Dataset: Left camera (GitHub, mufteevir/comp_vision). Classes: good, no insert, chipped insert, turned bush, no bush, bush not found, cracking bush.

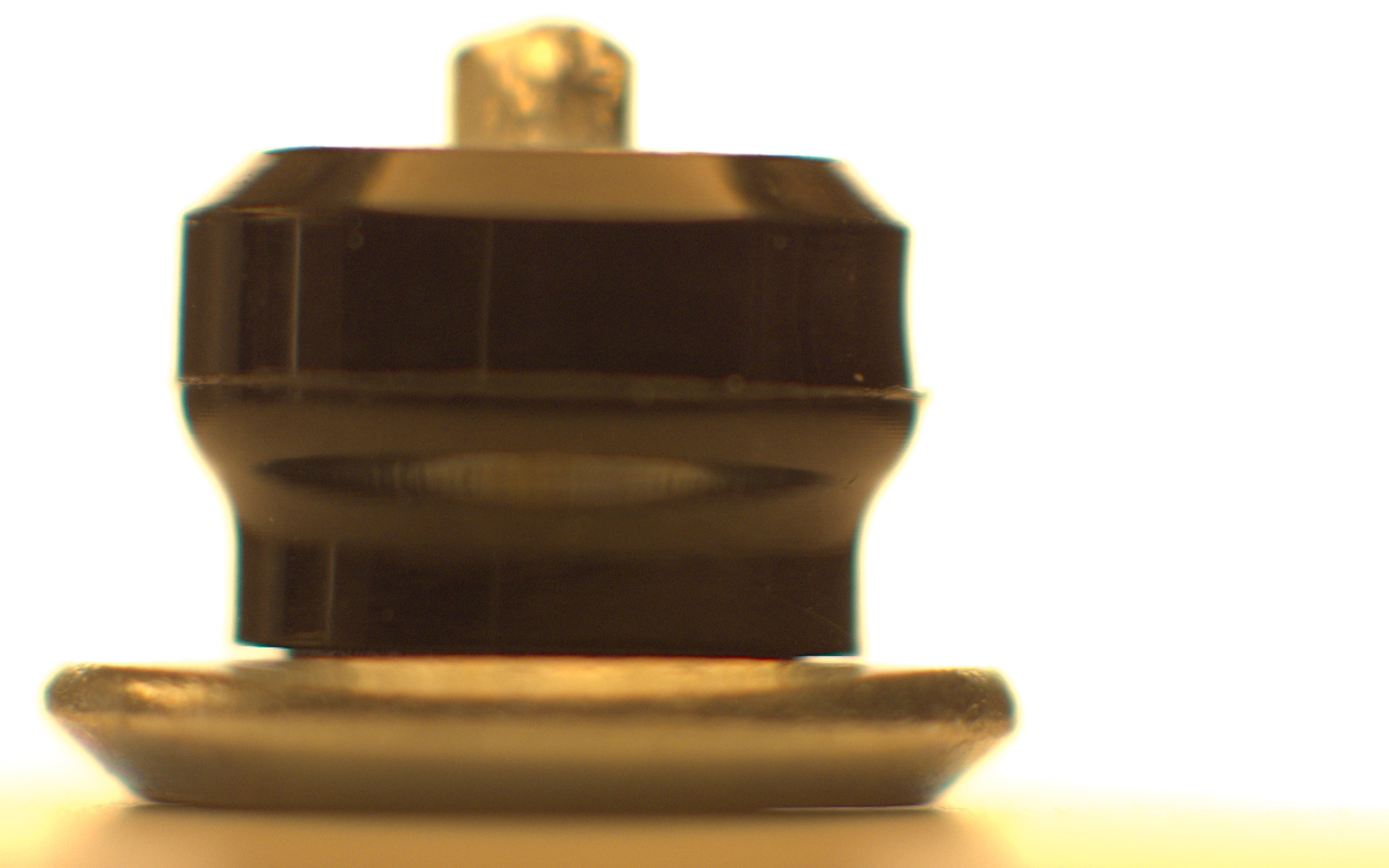
Label: chipped insert

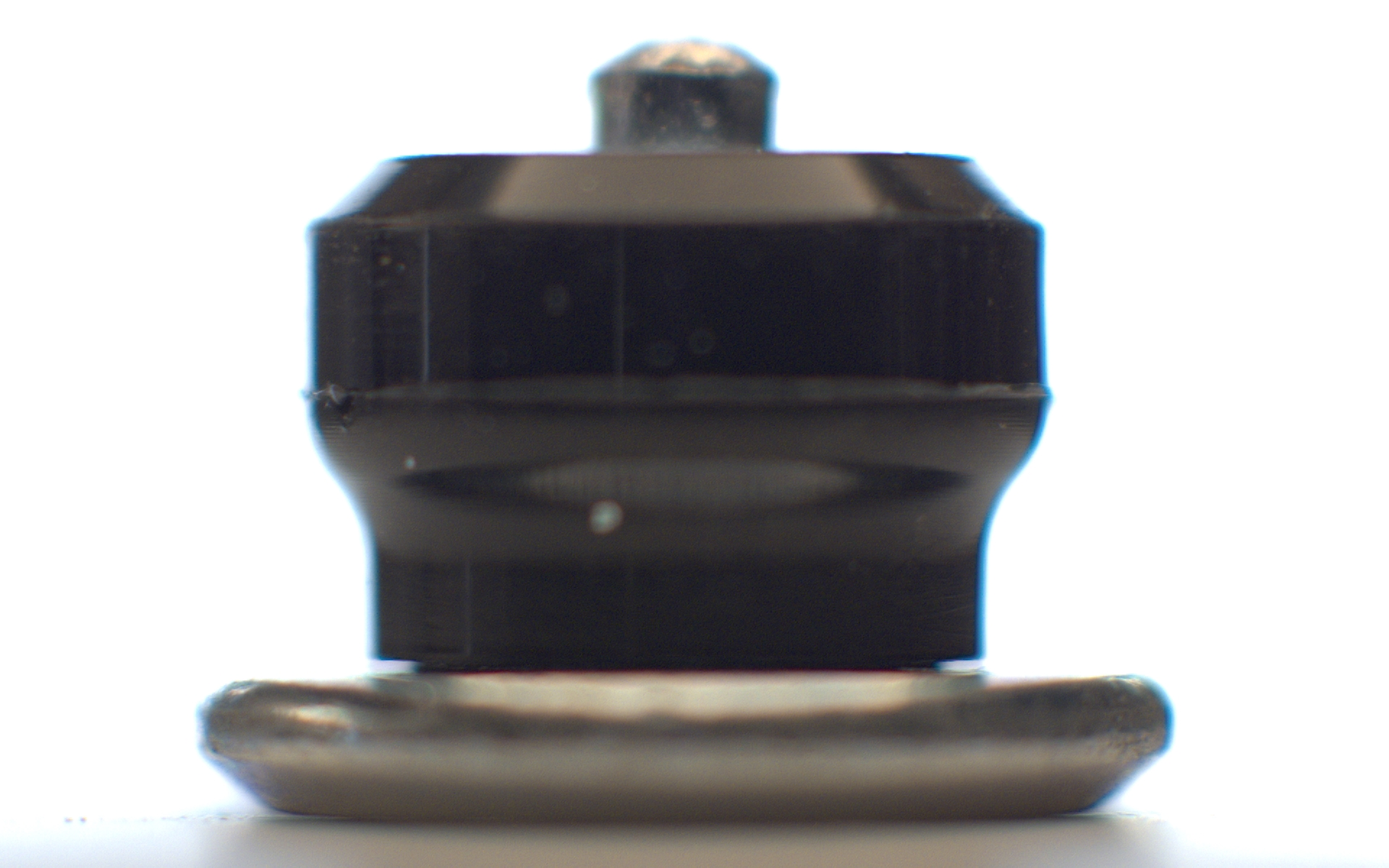
Label: good

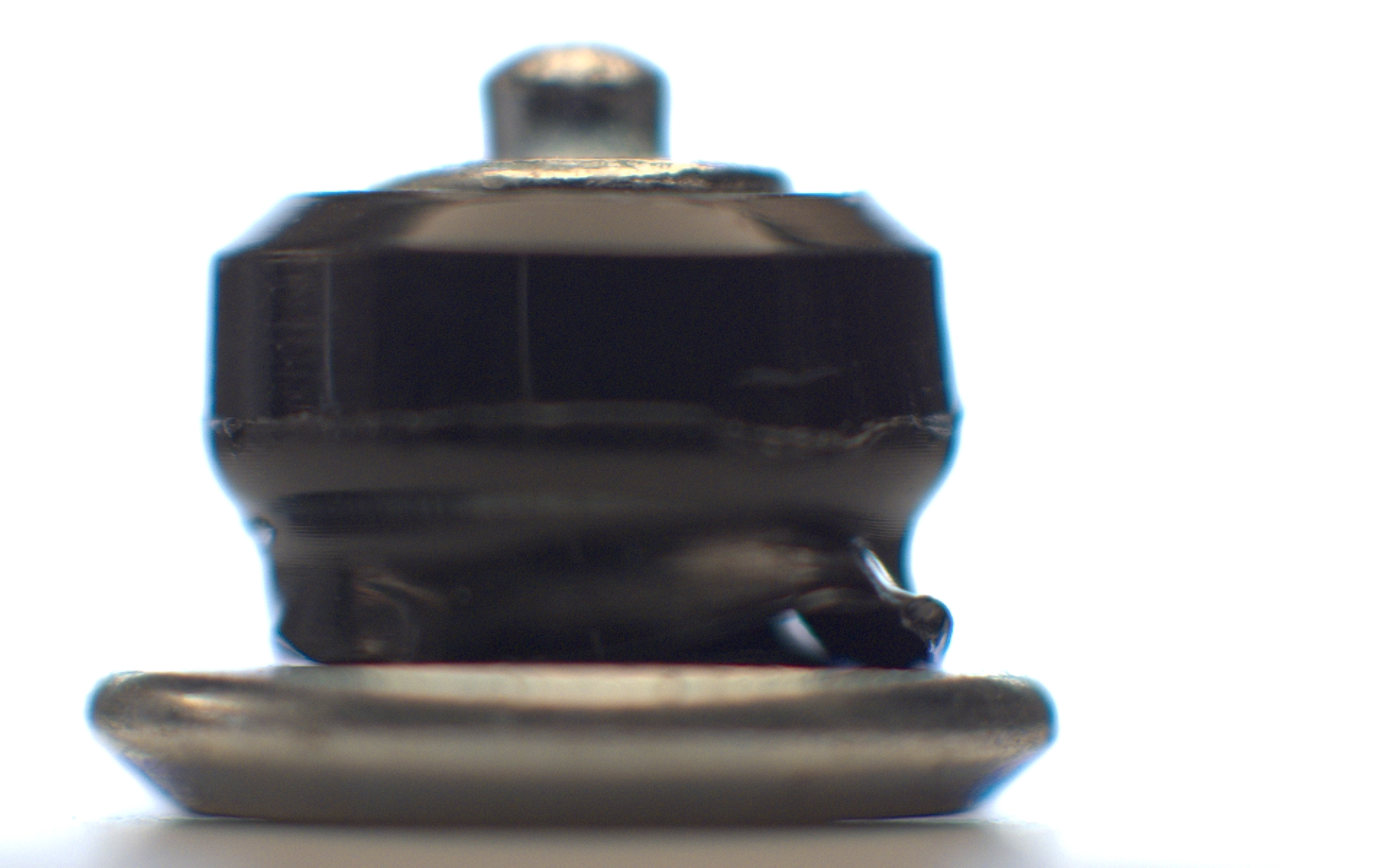
Label: bush not found

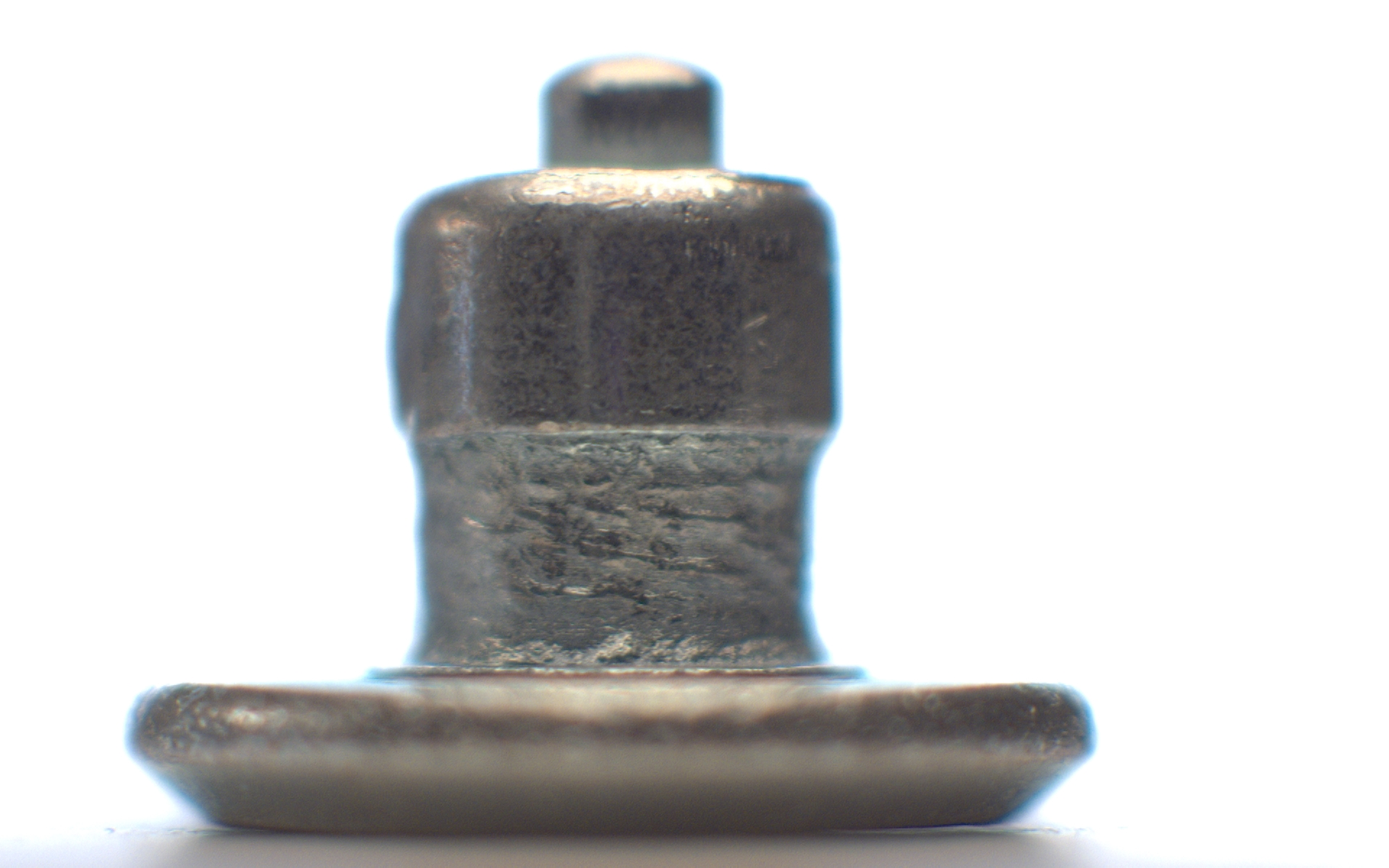
Label: no bush

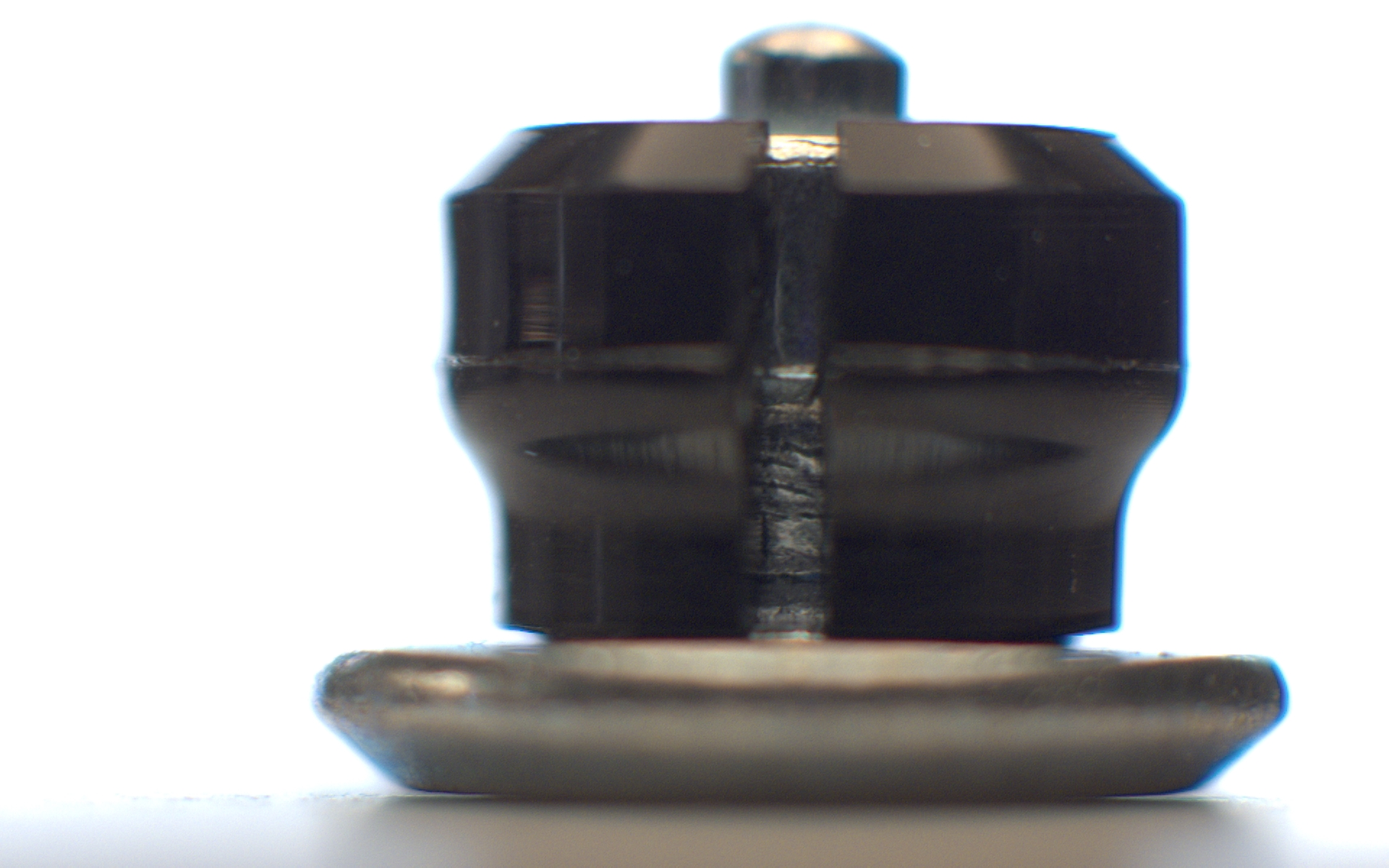
Label: cracking bush

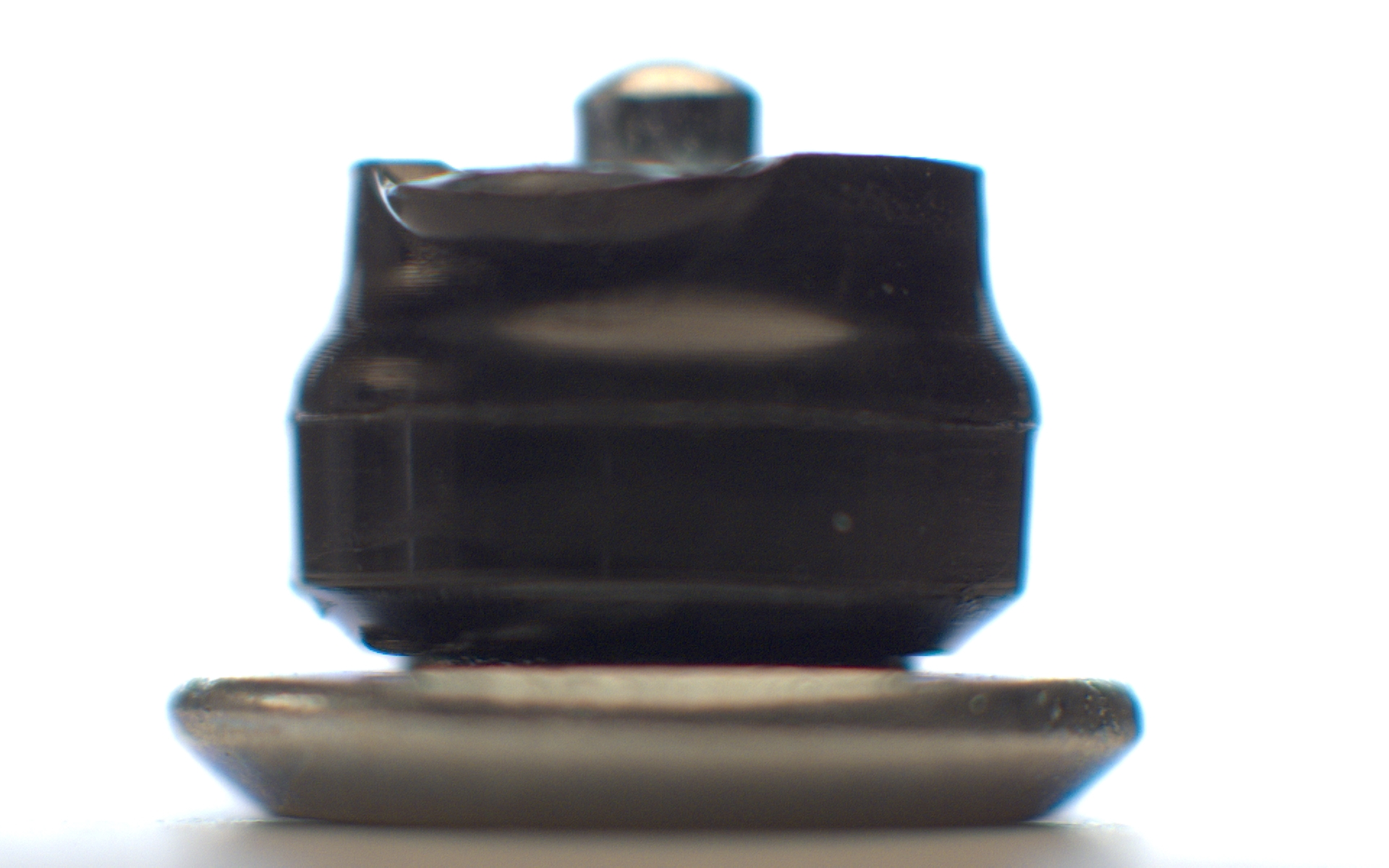
Label: turned bush
